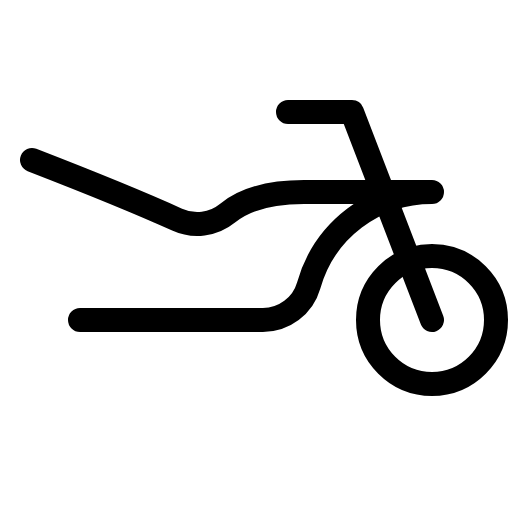
t = 0.00 s
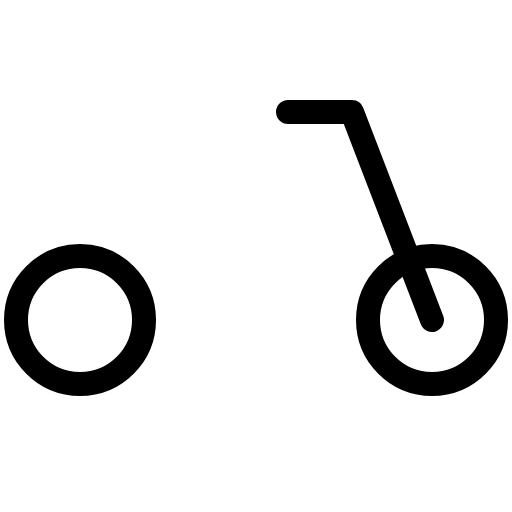
t = 0.90 s
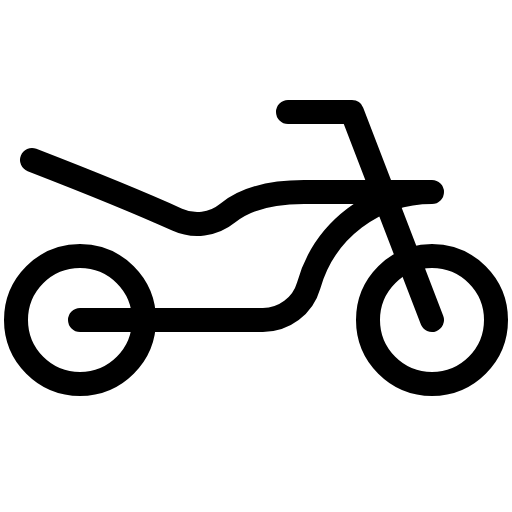
t = 1.28 s
t = 1.65 s: frame unchanged from t = 1.28 s, image omitted
t = 2.03 s: frame unchanged from t = 1.28 s, image omitted

The animated SVG that drew these frames (rendered in a browser with its animation timeline set to each time). Animation: 1 CSS @keyframes rule; one cycle of 2.40 s, repeats indefinitely.

<svg xmlns="http://www.w3.org/2000/svg" viewBox="0 0 256 256">
  <style>
    .draw-line {
      stroke-dasharray: 2000;
      stroke-dashoffset: 0;
    }
    svg:hover .draw-line {
      animation: phosphor-draw-in 1.5s ease-in-out infinite;
    }
    @keyframes phosphor-draw-in {
      0%   { stroke-dashoffset: 2000; }
      100% { stroke-dashoffset: 0; }
    }
  </style><rect width="256" height="256" fill="none"/><circle cx="40" cy="160" r="32" fill="none" stroke="currentColor" stroke-linecap="round" stroke-linejoin="round" stroke-width="12" class="draw-line" pathLength="1" style="animation-delay: 0s"/><circle cx="216" cy="160" r="32" fill="none" stroke="currentColor" stroke-linecap="round" stroke-linejoin="round" stroke-width="12" class="draw-line" pathLength="1" style="animation-delay: 0.3s"/><polyline points="144 56 176 56 216 160" fill="none" stroke="currentColor" stroke-linecap="round" stroke-linejoin="round" stroke-width="12" class="draw-line" pathLength="1" style="animation-delay: 0.6s"/><path d="M16,80s47.31,18.34,72.56,29.81a24,24,0,0,0,25.16-3.18C121.64,100.09,134.4,96,152,96h64a64,64,0,0,0-61.65,46.75,23.83,23.83,0,0,1-23,17.25H40" fill="none" stroke="currentColor" stroke-linecap="round" stroke-linejoin="round" stroke-width="12" class="draw-line" pathLength="1" style="animation-delay: 0.9s"/></svg>
